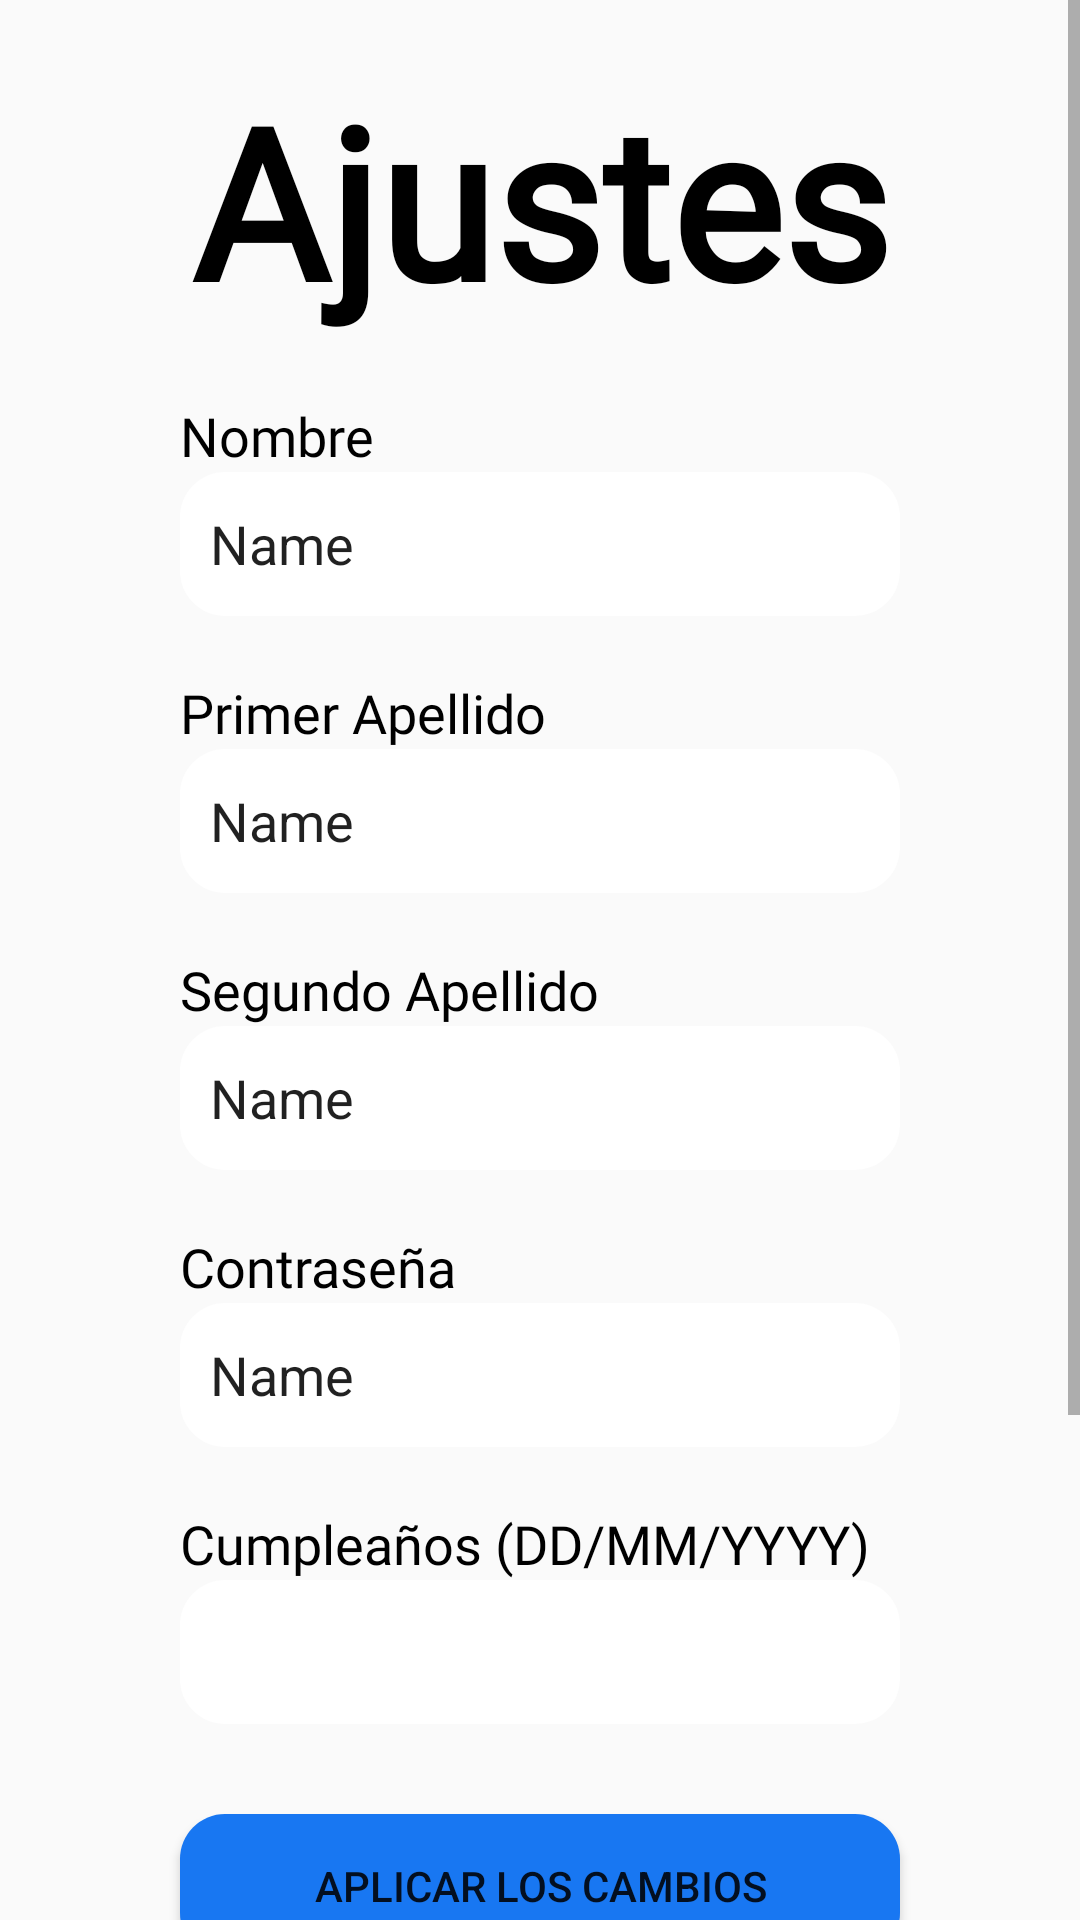

Produce the Android XML layout that renders to this screen, including the resource entries it uses.
<!-- AndroidManifest.xml: application theme Theme.HAPPy -->
<!-- res/layout/fragment_ajustes.xml -->
<?xml version="1.0" encoding="utf-8"?>
<FrameLayout xmlns:android="http://schemas.android.com/apk/res/android"
    xmlns:tools="http://schemas.android.com/tools"
    android:layout_width="match_parent"
    android:layout_height="match_parent"
    tools:context=".fragments.FragmentAjustes">

    <ScrollView
        android:layout_width="match_parent"
        android:layout_height="wrap_content">

    <LinearLayout
        android:layout_width="match_parent"
        android:layout_height="wrap_content"
        android:orientation="vertical">

        <TextView
            android:layout_width="match_parent"
            android:layout_height="wrap_content"
            android:text="Ajustes"
            android:textAlignment="center"
            android:fontFamily="@font/englebert"
            android:layout_marginTop="20dp"
            android:textColor="@color/black"
            android:textStyle="bold"
            android:textSize="70dp"/>

        <TextView
            android:id="@+id/textNombreAjustes"
            android:layout_width="match_parent"
            android:layout_height="wrap_content"
            android:textSize="18dp"
            android:textColor="@color/black"
            android:fontFamily="@font/poppin"
            android:layout_marginTop="20dp"
            android:layout_marginLeft="60dp"
            android:layout_marginRight="60dp"
            android:text="Nombre"/>

        <EditText
            android:id="@+id/nombreAjustes"
            android:layout_width="match_parent"
            android:layout_height="wrap_content"
            android:ems="10"
            android:inputType="textPersonName"
            android:minHeight="48dp"
            android:layout_marginLeft="60dp"
            android:layout_marginRight="60dp"
            android:paddingLeft="10dp"
            android:paddingRight="10dp"
            android:background="@drawable/popup_blanco"
            android:text="Name" />

        <TextView
            android:id="@+id/textApellido1Ajustes"
            android:layout_width="match_parent"
            android:layout_height="wrap_content"
            android:textSize="18dp"
            android:textColor="@color/black"
            android:fontFamily="@font/poppin"
            android:layout_marginTop="20dp"
            android:layout_marginLeft="60dp"
            android:layout_marginRight="60dp"
            android:text="Primer Apellido" />

        <EditText
            android:id="@+id/apellido1Ajustes"
            android:layout_width="match_parent"
            android:layout_height="wrap_content"
            android:ems="10"
            android:inputType="textPersonName"
            android:minHeight="48dp"
            android:layout_marginLeft="60dp"
            android:layout_marginRight="60dp"
            android:paddingLeft="10dp"
            android:paddingRight="10dp"
            android:background="@drawable/popup_blanco"
            android:text="Name" />

        <TextView
            android:id="@+id/textView9"
            android:layout_width="match_parent"
            android:layout_height="wrap_content"
            android:textSize="18dp"
            android:textColor="@color/black"
            android:fontFamily="@font/poppin"
            android:layout_marginTop="20dp"
            android:layout_marginLeft="60dp"
            android:layout_marginRight="60dp"
            android:text="Segundo Apellido" />

        <EditText
            android:id="@+id/apellido2Ajustes"
            android:layout_width="match_parent"
            android:layout_height="wrap_content"
            android:ems="10"
            android:inputType="textPersonName"
            android:minHeight="48dp"
            android:layout_marginLeft="60dp"
            android:layout_marginRight="60dp"
            android:paddingLeft="10dp"
            android:paddingRight="10dp"
            android:background="@drawable/popup_blanco"
            android:text="Name" />

        <TextView
            android:id="@+id/textView11"
            android:layout_width="match_parent"
            android:layout_height="wrap_content"
            android:textSize="18dp"
            android:textColor="@color/black"
            android:fontFamily="@font/poppin"
            android:layout_marginTop="20dp"
            android:layout_marginLeft="60dp"
            android:layout_marginRight="60dp"
            android:text="Contraseña" />

        <EditText
            android:id="@+id/contrasenaAjustes"
            android:layout_width="match_parent"
            android:layout_height="wrap_content"
            android:ems="10"
            android:inputType="textPersonName"
            android:minHeight="48dp"
            android:layout_marginLeft="60dp"
            android:layout_marginRight="60dp"
            android:paddingLeft="10dp"
            android:paddingRight="10dp"
            android:background="@drawable/popup_blanco"
            android:text="Name" />

        <TextView
            android:id="@+id/textView12"
            android:layout_width="match_parent"
            android:layout_height="wrap_content"
            android:textSize="18dp"
            android:textColor="@color/black"
            android:fontFamily="@font/poppin"
            android:layout_marginTop="20dp"
            android:layout_marginLeft="60dp"
            android:layout_marginRight="60dp"
            android:text="Cumpleaños (DD/MM/YYYY)" />

        <TextView
            android:id="@+id/birthdayAjustes"
            android:layout_width="match_parent"
            android:layout_height="wrap_content"
            android:ems="10"
            android:minHeight="48dp"
            android:layout_marginLeft="60dp"
            android:layout_marginRight="60dp"
            android:padding="10dp"
            android:textSize="18dp"
            android:fontFamily="@font/poppin"
            android:textColor="@color/black"
            android:background="@drawable/popup_blanco" />


        <Button
            android:id="@+id/confirmarCambiosAjustes"
            android:layout_width="match_parent"
            android:layout_height="wrap_content"
            android:layout_marginLeft="60dp"
            android:layout_marginTop="30dp"
            android:layout_marginRight="60dp"
            android:background="@drawable/boton_redondo_azul"
            android:text="Aplicar los cambios" />

        <Button
            android:id="@+id/cerrarSesion"
            android:layout_width="match_parent"
            android:layout_height="wrap_content"
            android:layout_marginLeft="60dp"
            android:layout_marginTop="10dp"
            android:layout_marginRight="60dp"
            android:background="@drawable/boton_redondo_rojo"
            android:text="Cerrar Sesión" />

        <Button
            android:id="@+id/bajaPerfil"
            android:layout_width="match_parent"
            android:layout_height="wrap_content"
            android:layout_marginLeft="60dp"
            android:layout_marginTop="10dp"
            android:layout_marginBottom="100dp"
            android:layout_marginRight="60dp"
            android:background="@drawable/boton_redondo_rojo"
            android:text="Dar de baja el perfil" />

    </LinearLayout>

    </ScrollView>

</FrameLayout>
<!-- resources referenced by this layout -->
<resources>
  <color name="black">#FF000000</color>
  <!-- drawable boton_redondo_azul (drawable) -->
  <?xml version="1.0" encoding="utf-8"?>
  <shape xmlns:android="http://schemas.android.com/apk/res/android"
      android:shape="rectangle">
      <solid android:color="@color/azul_Basico" />
      <corners android:bottomRightRadius="15dp"
          android:bottomLeftRadius="15dp"
          android:topRightRadius="15dp"
          android:topLeftRadius="15dp"/>
  </shape>
  <!-- drawable boton_redondo_rojo (drawable) -->
  <?xml version="1.0" encoding="utf-8"?>
  <shape xmlns:android="http://schemas.android.com/apk/res/android"
      android:shape="rectangle">
      <solid android:color="@color/rojo_Basico" />
      <corners android:bottomRightRadius="15dp"
          android:bottomLeftRadius="15dp"
          android:topRightRadius="15dp"
          android:topLeftRadius="15dp"/>
  </shape>
  <!-- drawable popup_blanco (drawable) -->
  <?xml version="1.0" encoding="utf-8"?>
  <shape xmlns:android="http://schemas.android.com/apk/res/android" android:shape="rectangle">
      <solid android:color="@color/white"></solid>
      <corners android:bottomRightRadius="15dp"
          android:bottomLeftRadius="15dp"
          android:topRightRadius="15dp"
          android:topLeftRadius="15dp"/>
  
  </shape>
  <style name="Theme.HAPPy" parent="Theme.AppCompat.Light.NoActionBar">
          
          <item name="colorPrimary">@color/principal</item>
          <item name="colorPrimaryVariant">@color/principal</item>
          <item name="colorOnPrimary">@color/white</item>
          
          <item name="colorSecondary">@color/teal_200</item>
          <item name="colorSecondaryVariant">@color/teal_700</item>
          <item name="colorOnSecondary">@color/black</item>
          
          <item name="android:statusBarColor" tools:targetApi="l">?attr/colorPrimaryVariant</item>
          
      </style>
  <color name="azul_Basico">#1877F2</color>
  <color name="rojo_Basico">#F8774A</color>
  <color name="white">#FFFFFFFF</color>
  <color name="principal">#FAF000</color>
  <color name="teal_200">#FF03DAC5</color>
  <color name="teal_700">#FF018786</color>
</resources>
